Image classification data set "data" (teukumunawark/Coffee-Bean-Prediction-Api on GitHub). Class labels (4): defect, longberry, peaberry, premium.

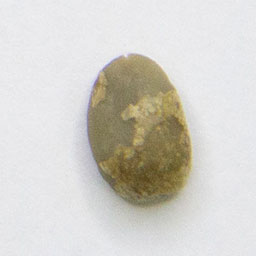
Label: premium

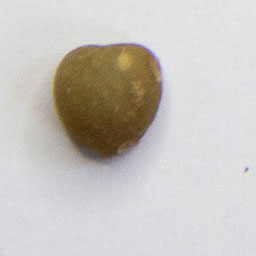
Label: defect

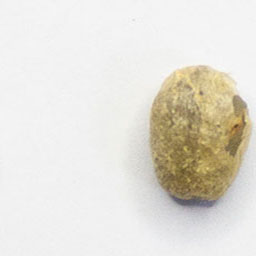
Label: peaberry

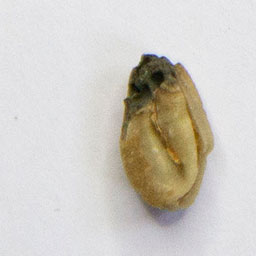
Label: defect

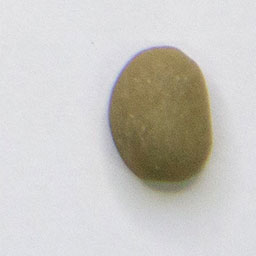
Label: premium

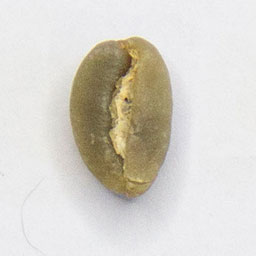
Label: longberry
